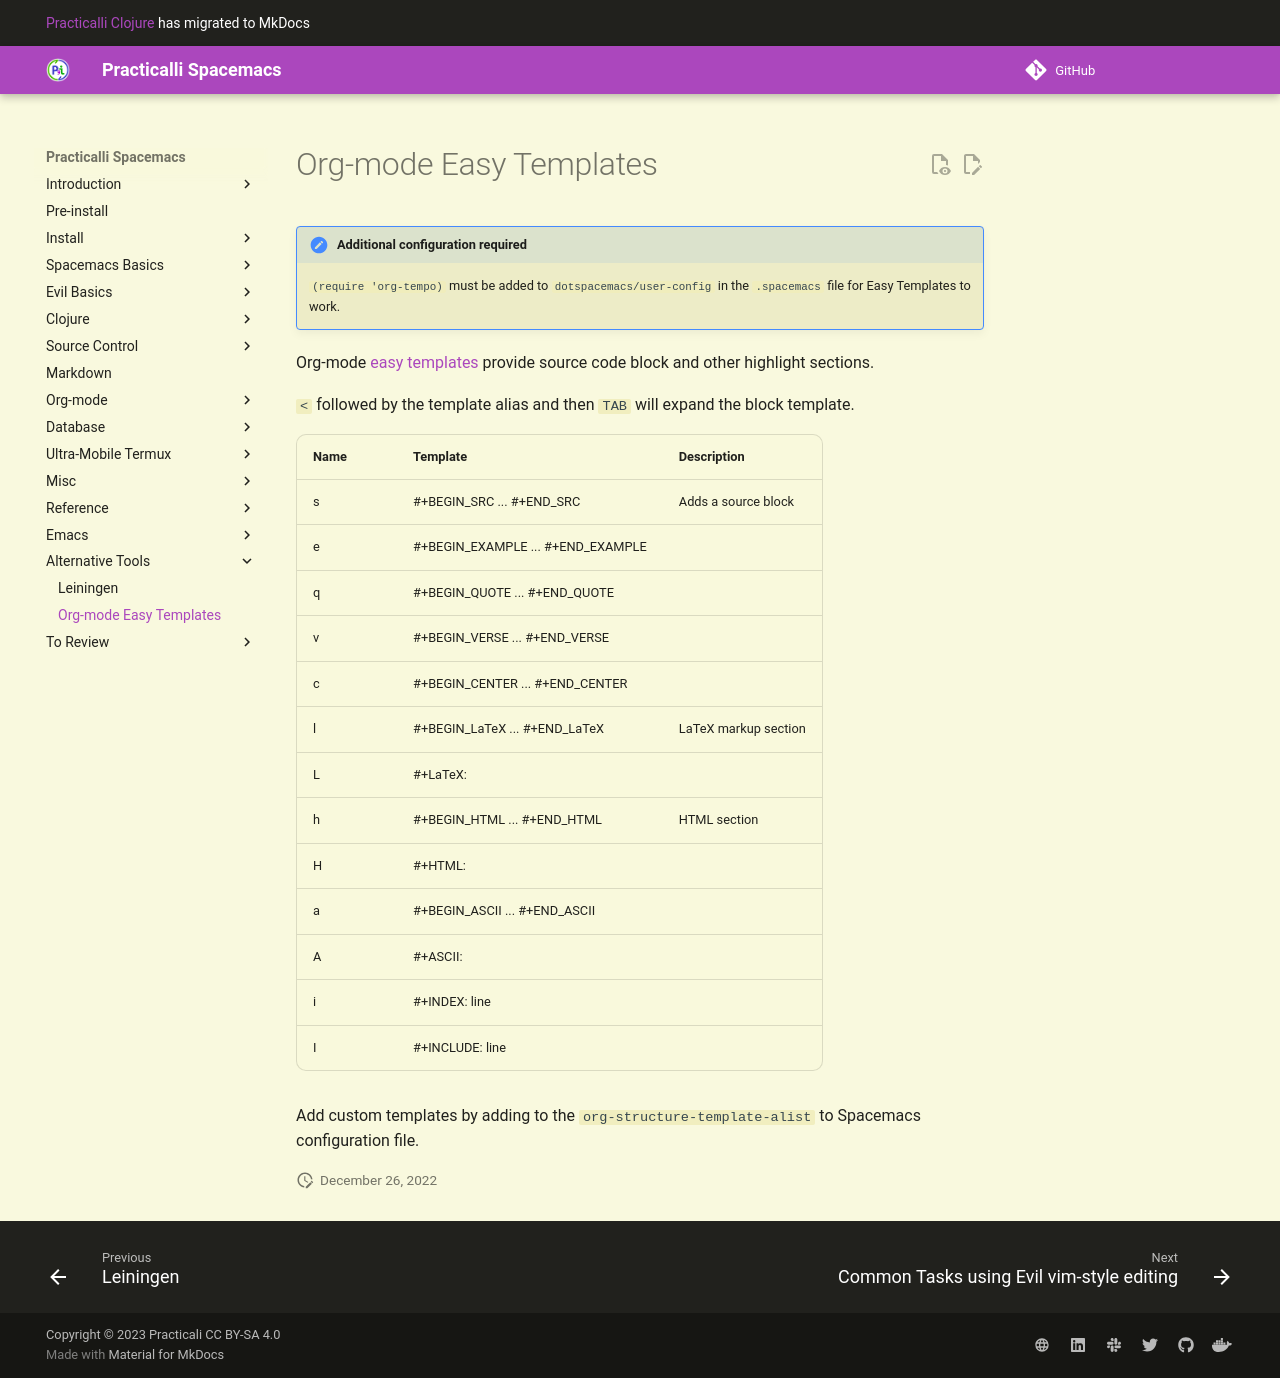

repository: practicalli/spacemacs · page: alternative-tooling/org-easy-templates/index.html · generator: mkdocs

# Org-mode Easy Templates

!!! HINT "Additional configuration required"
    `(require 'org-tempo)` must be added to `dotspacemacs/user-config` in the `.spacemacs` file for Easy Templates to work.

Org-mode [easy templates](https://www.gnu.org/software/emacs/manual/html_node/org/Easy-templates.html) provide source code block and other highlight sections.

`<` followed by the template alias and then `TAB` will expand the block template.

| Name | Template                          | Description          |
|------|-----------------------------------|----------------------|
| s    | #+BEGIN_SRC ... #+END_SRC         | Adds a source block  |
| e    | #+BEGIN_EXAMPLE ... #+END_EXAMPLE |                      |
| q    | #+BEGIN_QUOTE ... #+END_QUOTE     |                      |
| v    | #+BEGIN_VERSE ... #+END_VERSE     |                      |
| c    | #+BEGIN_CENTER ... #+END_CENTER   |                      |
| l    | #+BEGIN_LaTeX ... #+END_LaTeX     | LaTeX markup section |
| L    | #+LaTeX:                          |                      |
| h    | #+BEGIN_HTML ... #+END_HTML       | HTML section         |
| H    | #+HTML:                           |                      |
| a    | #+BEGIN_ASCII ... #+END_ASCII     |                      |
| A    | #+ASCII:                          |                      |
| i    | #+INDEX: line                     |                      |
| I    | #+INCLUDE: line                   |                      |

Add custom templates by adding to the `org-structure-template-alist` to Spacemacs configuration file.
